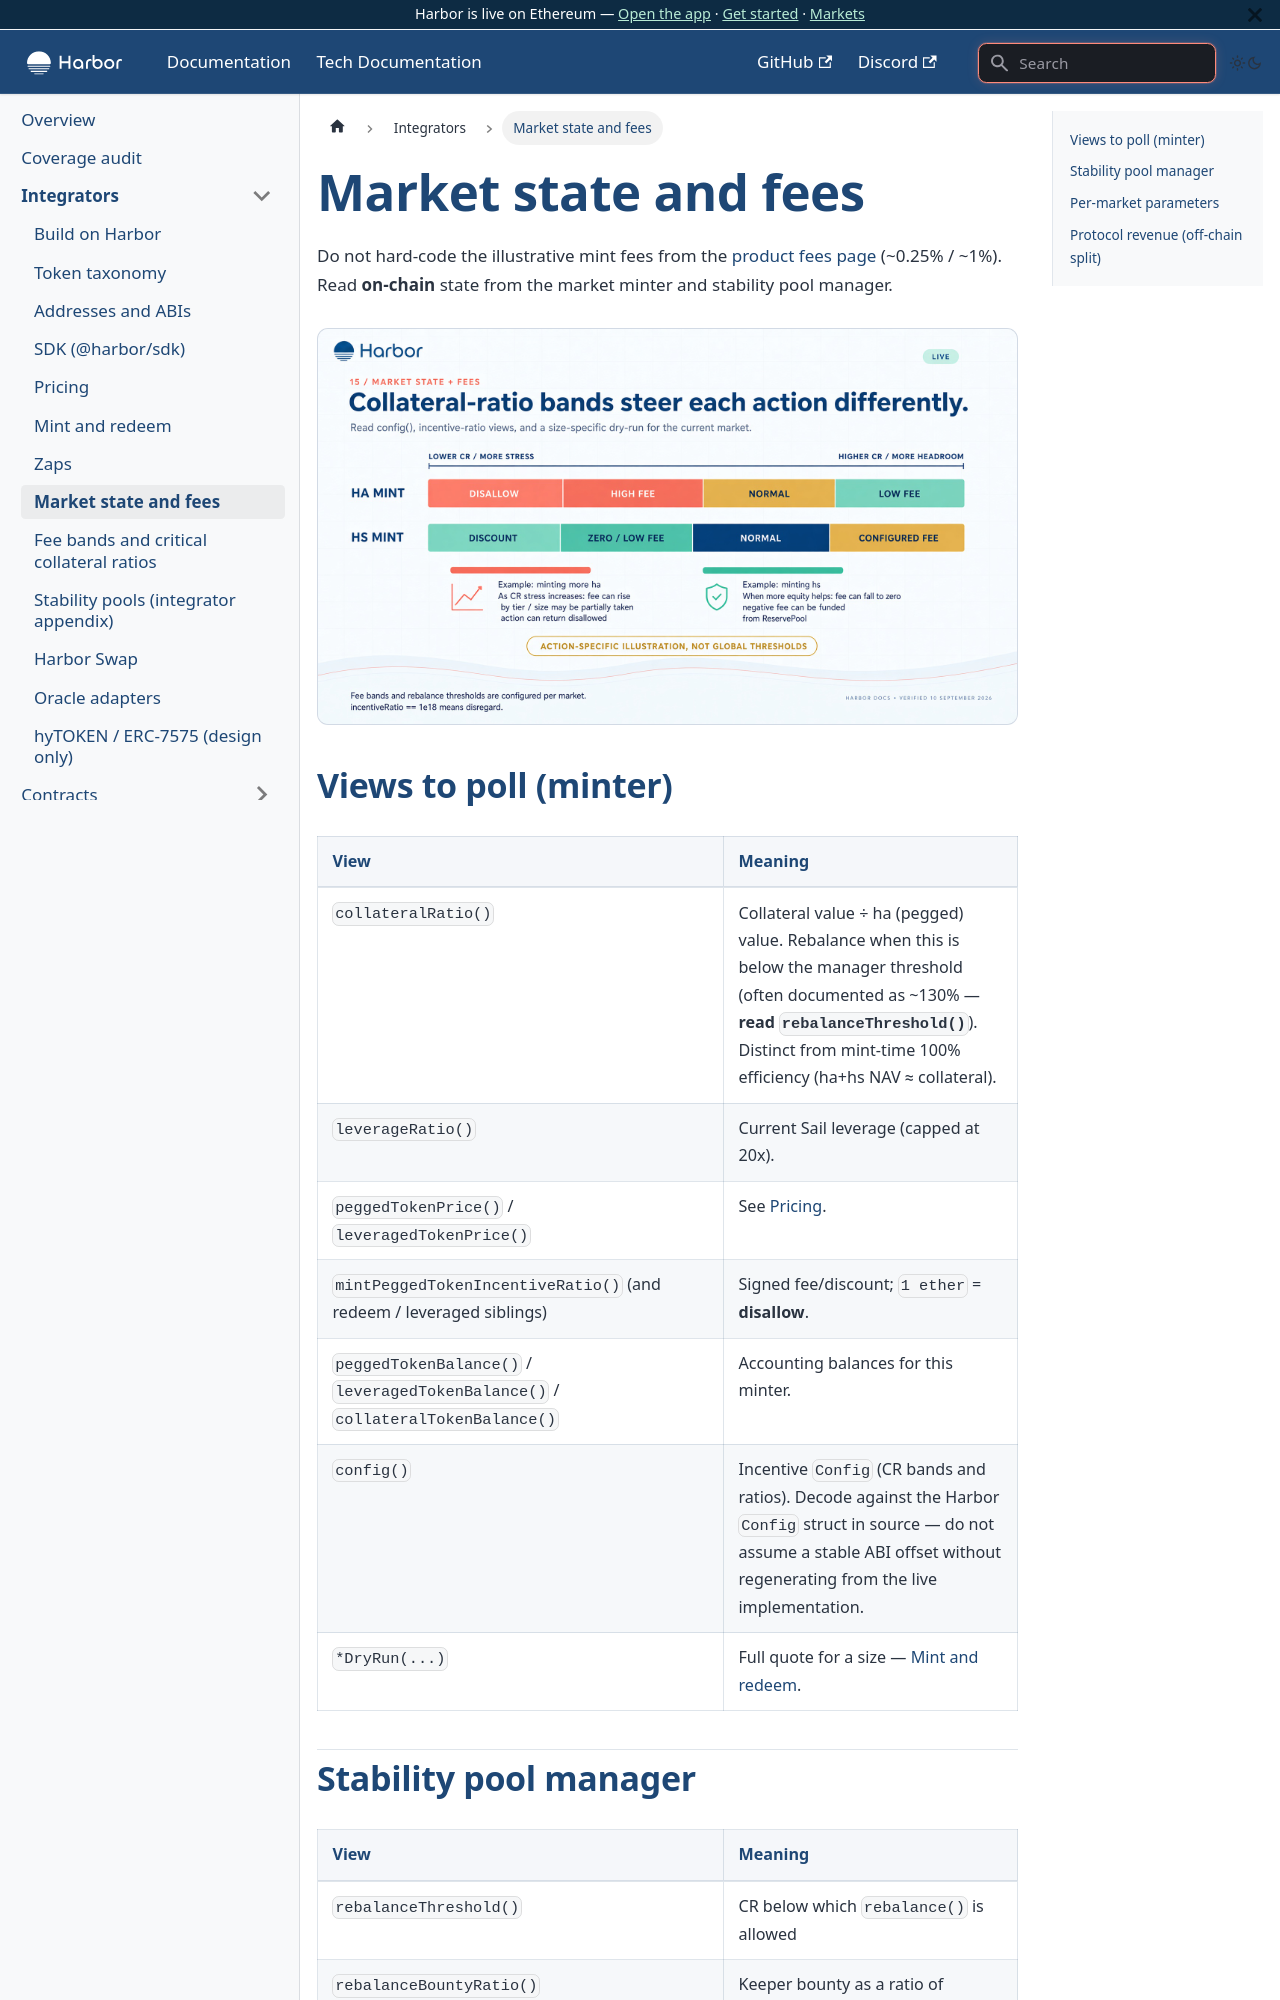

repository: baofinance/harbor-docs · page: tech-docs/integrators/market-state-and-fees/index.html · generator: docusaurus

# Market state and fees

Do not hard-code the illustrative mint fees from the [product fees page](/fees) (~0.25% / ~1%). Read **on-chain** state from the market minter and stability pool manager.

![Collateral-ratio bands steer each action differently.](/img/v2/15-market-state-fees.jpg)



## Views to poll (minter)

| View | Meaning |
| ---- | ------- |
| `collateralRatio()` | Collateral value ÷ ha (pegged) value. Rebalance when this is below the manager threshold (often documented as ~130% — **read `rebalanceThreshold()`**). Distinct from mint-time 100% efficiency (ha+hs NAV ≈ collateral). |
| `leverageRatio()` | Current Sail leverage (capped at 20x). |
| `peggedTokenPrice()` / `leveragedTokenPrice()` | See [Pricing](./pricing.md). |
| `mintPeggedTokenIncentiveRatio()` (and redeem / leveraged siblings) | Signed fee/discount; `1 ether` = **disallow**. |
| `peggedTokenBalance()` / `leveragedTokenBalance()` / `collateralTokenBalance()` | Accounting balances for this minter. |
| `config()` | Incentive `Config` (CR bands and ratios). Decode against the Harbor `Config` struct in source — do not assume a stable ABI offset without regenerating from the live implementation. |
| `*DryRun(...)` | Full quote for a size — [Mint and redeem](./mint-redeem.md). |
